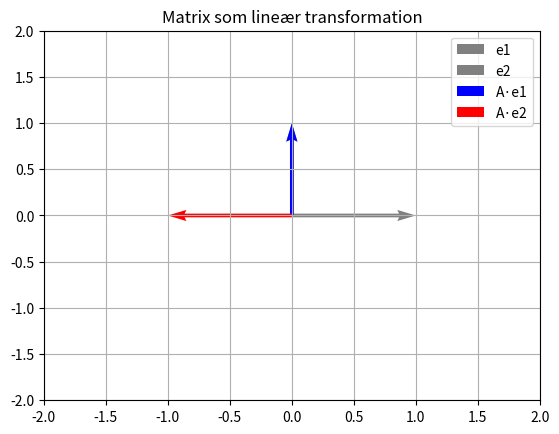

Write Python code to recreate this figure.
import numpy as np
import matplotlib.pyplot as plt

# Enhedsbasis
e1 = np.array([1, 0])
e2 = np.array([0, 1])

# En matrix, som roterer og skalerer
A = np.array([[0, -1],
              [1,  0]])  # 90 graders rotation

# Transformér basisvektorerne
Ae1 = A @ e1
Ae2 = A @ e2

# Plot originalt og transformeret koordinatsystem
plt.quiver(0, 0, e1[0], e1[1], color='gray', scale=1, scale_units='xy', angles='xy', label='e1')
plt.quiver(0, 0, e2[0], e2[1], color='gray', scale=1, scale_units='xy', angles='xy', label='e2')
plt.quiver(0, 0, Ae1[0], Ae1[1], color='blue', scale=1, scale_units='xy', angles='xy', label='A·e1')
plt.quiver(0, 0, Ae2[0], Ae2[1], color='red', scale=1, scale_units='xy', angles='xy', label='A·e2')
plt.xlim(-2, 2)
plt.ylim(-2, 2)
plt.grid()
plt.legend()
plt.title("Matrix som lineær transformation")
plt.show()
